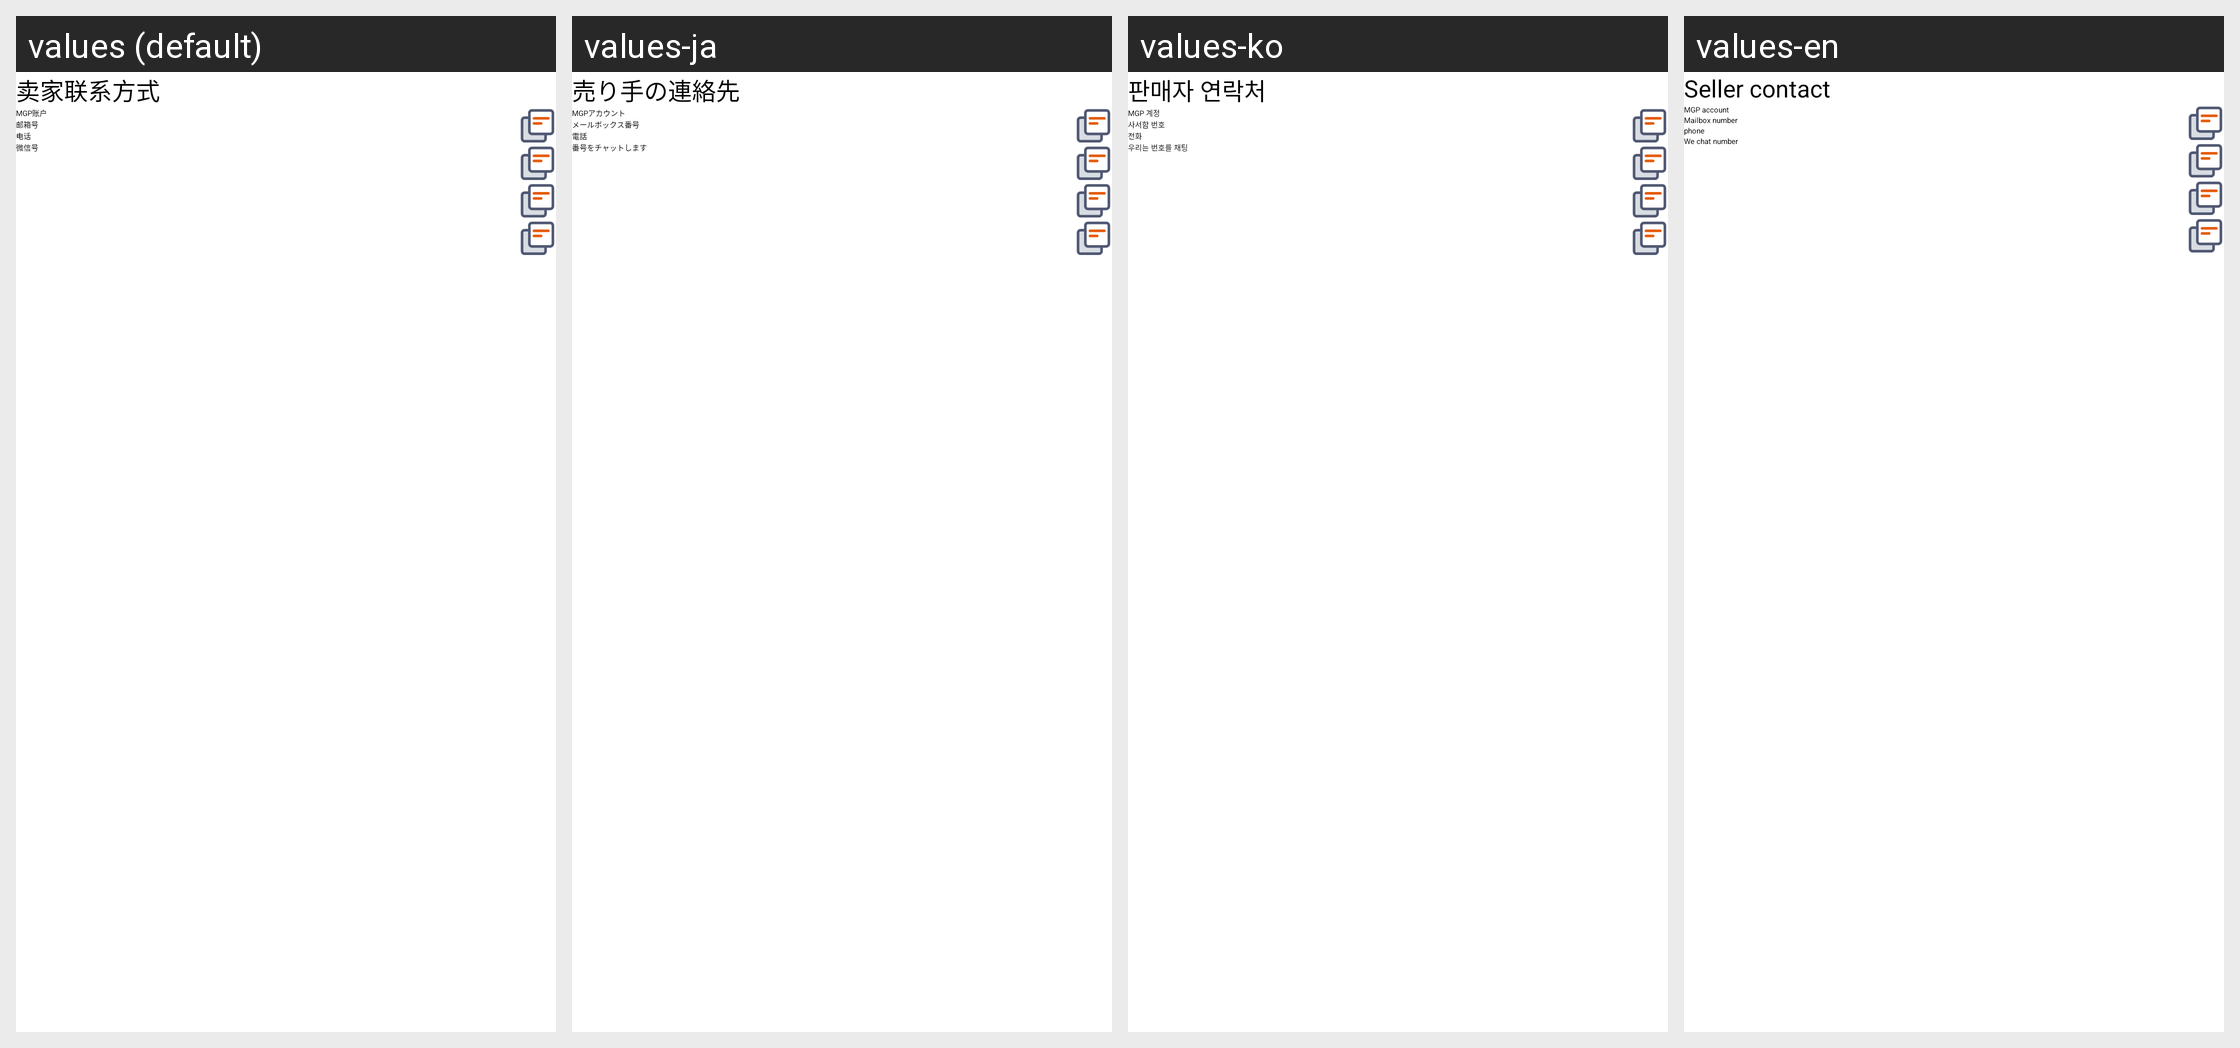

The Android screen above is rendered under several locales of the same app. Produce the string resources it draws, with the default and per-locale values.
Android screen res/layout/view_deal_contact.xml rendered under 4 locales, left to right: values (default), values-ja, values-ko, values-en. Device: Nexus 5 (rendered at 1080×1920; each locale shown at half size, 540×960, under a caption strip naming it); theme AppTheme.
Other locales in the repository, not shown: values-zh.
Strings drawn on this screen, with the default value and each locale's value (text and hints the layout hard-codes, and strings that could not be matched under every locale, appear in the picture but are not listed):

str_seller_contact
  values: 卖家联系方式
  values-ja: 売り手の連絡先
  values-ko: 판매자 연락처
  values-en: Seller contact

str_mgp_account
  values: MGP账户
  values-ja: MGPアカウント
  values-ko: MGP 계정
  values-en: MGP account

str_email_address
  values: 邮箱号
  values-ja: メールボックス番号
  values-ko: 사서함 번호
  values-en: Mailbox number

str_phone
  values: 电话
  values-ja: 電話
  values-ko: 전화
  values-en: phone

str_wechat_number
  values: 微信号
  values-ja: 番号をチャットします
  values-ko: 우리는 번호를 채팅
  values-en: We chat number
